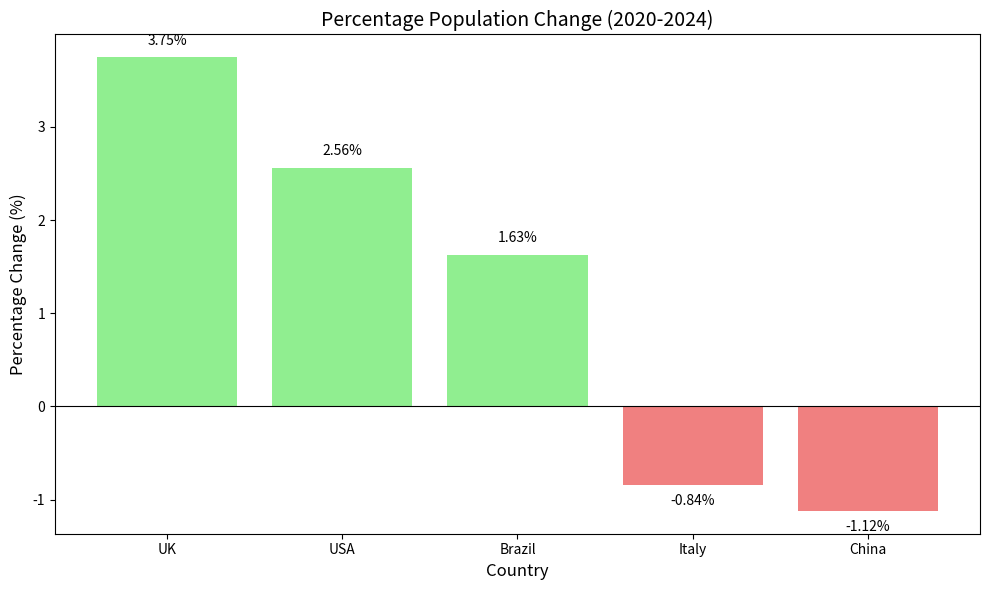

Write Python code to recreate this figure.
import matplotlib.pyplot as plt

# 1. Define population data (2020 and 2024, in millions)
population_data = {
    "UK": {"2020": 66.7, "2024": 69.2}, 
    "China": {"2020": 1426, "2024": 1410},
    "Italy": {"2020": 59.4, "2024": 58.9},
    "Brazil": {"2020": 208.6, "2024": 212.0}, 
    "USA": {"2020": 331.6, "2024": 340.1}
}

# 2. Calculate percentage change for each country using the given formula
percent_changes = {}
for country, data in population_data.items():
    population_2020 = data["2020"]
    population_2024 = data["2024"]
    # Formula: percent change = ((pop_2024 - pop_2020) / pop_2020) * 100
    pct_change = ((population_2024 - population_2020) / population_2020) * 100
    percent_changes[country] = pct_change
    print(f"{country}: {pct_change:.2f}% population change (2020-2024)")

# 3. Sort countries by percentage change in descending order: largest increase to largest decrease)
sorted_countries = sorted(percent_changes.items(), key=lambda x: x[1], reverse=True)
# sorted(..., key=lambda x: x[1], reverse=True)：Sort the tuples in descending order by their second element (percentage change value)

print("\nPopulation changes sorted from largest increase to largest decrease:")
for country, change in sorted_countries:
    print(f"- {country}: {change:.2f}%")

# Identify country with largest increase and largest decrease
largest_increase_country = sorted_countries[0][0] # sorted_countries[0]: the first element in the "sorted_countries" list
largest_decrease_country = sorted_countries[-1][0] # sorted_countries[-1][0]: the first element in the "sorted_countries[-1]" list
print(f"\nThe country with the largest population increase: {largest_increase_country}")
print(f"The country with the largest population decrease: {largest_decrease_country}")

# 4. Create a labelled bar chart
countries = [country for country, _ in sorted_countries]
changes = [change for _, change in sorted_countries]

plt.figure(figsize=(10, 6))
bars = plt.bar(countries, changes, color=["lightgreen" if c > 0 else "lightcoral" for c in changes])

# Add labels and title
plt.title("Percentage Population Change (2020-2024)", fontsize=14)
plt.xlabel("Country", fontsize=12)
plt.ylabel("Percentage Change (%)", fontsize=12)
plt.axhline(y=0, color="black", linestyle="-", linewidth=0.8)  # Add zero line for clarity
plt.tight_layout()

# Optional: Add value labels on top of bars
for bar in bars:
    height = bar.get_height() # height of the bar: changes in percentage
    plt.text(
    bar.get_x() + bar.get_width()/2.,  # X coordinate: horizontal center of the bar
    height + (0.1 if height > 0 else -0.1),  # Y coordinate: offset from the top/bottom of the bar
    f'{height:.2f}%',  # Text to display (2 decimal places with percentage sign)
    ha='center',  # Horizontal alignment: center
    va='bottom' if height > 0 else 'top'  # Vertical alignment
)

plt.show()
